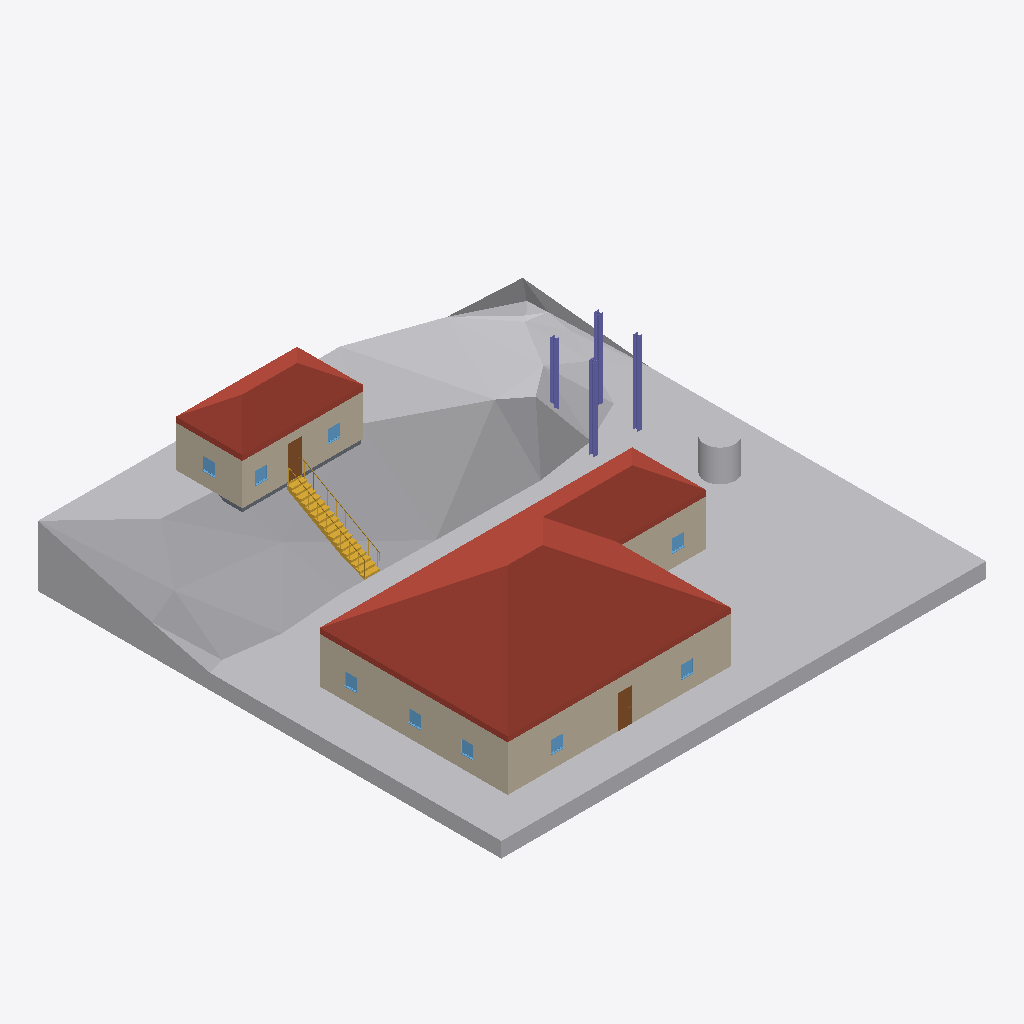
Isometric view of an IFC building model (IFC-SPF (STEP), schema IFC2X3, length unit metre), seen from the south-west, elements coloured by IFC class: 9 windows (light blue), 5 walls (beige), 4 columns (violet), 2 other elements (light grey), 2 roofs (red-brown), 2 doors (brown), 1 stair (yellow), 1 slab (grey).
Extent 31.9 m × 30.5 m × 8.3 m (x, y, z). Storeys (3): Nivel 1 at 0.00 m; Nivel 2 at 3.00 m; Nivel 3 at 5.70 m. Elements (40): 14 IfcWindow, 10 IfcWallStandardCase, 4 IfcColumn, 4 IfcDoor, 2 IfcBuildingElementProxy, 2 IfcRoof, 2 IfcSlab, 1 IfcCovering, 1 IfcStair.

HEADER;
FILE_DESCRIPTION(('ViewDefinition [CoordinationView_V2.0]','RevitIdentifiers [ContentGUID: 13fee947-7e02-4a0f-bb5b-802d75a745b4, VersionGUID: b5a6a2f9-bd81-4b1c-aa40-29052053d4d4, NumberOfSaves: 2]','CoordinateReference [CoordinateBase: Coordenadas compartidas]'),'2;1');
FILE_NAME('demo.ifc','2026-03-23T01:13:05-04:00',(''),(''),'ODA SDAI 24.12','Autodesk Revit 25.4.0.32 (ESP) - IFC 25.4.0.32','');
FILE_SCHEMA(('IFC2X3'));
ENDSEC;
DATA;
#27=IFCPROJECT('0J$kb7VW9A3xjRW2sAMBf4',#18,'0001',$,$,'Nombre de proyecto','Estado de proyecto',(#22),#9347);
#46=IFCSITE('0J$kb7VW9A3xjRW2sAMBf6',#18,'Default',$,$,#45,$,$,.ELEMENT.,(40,25,13,9643),(-3,-42,-20,-772056),0.0,$,$);
#32=IFCBUILDING('0J$kb7VW9A3xjRW2sAMBf5',#18,'',$,$,#30,$,'',.ELEMENT.,$,$,#31);
#35=IFCBUILDINGSTOREY('29TFpHBYXAnw12nix37b4C',#18,'Nivel 1',$,'Nivel:Nivel 1',#34,$,'Nivel 1',.ELEMENT.,0.0);
#39=IFCBUILDINGSTOREY('29TFpHBYXAnw12nix37bGc',#18,'Nivel 2',$,'Nivel:Nivel 1',#38,$,'Nivel 2',.ELEMENT.,2.9999999999999996);
#43=IFCBUILDINGSTOREY('0ihZzmnsX48hDg_XplR0aI',#18,'Nivel 3',$,'Nivel:Nivel 1',#42,$,'Nivel 3',.ELEMENT.,5.699999999999999);
#4436=IFCBUILDINGELEMENTPROXY('0ihZzmnsX48hDg_XplR0dN',#18,'Sólido topográfico:Genérico - 1000 mm:166756',$,'Sólido topográfico:Genérico - 1000 mm',#4202,#4435,'166756',$);
#4109=IFCROOF('0ihZzmnsX48hDg_XplR0cV',#18,'Cubierta básica:Cubierta - por defecto - 30 cm:166700',$,'Cubierta básica:Cubierta - por defecto - 30 cm',#3978,$,'166700',.NOTDEFINED.);
#111=IFCWALLSTANDARDCASE('0ihZzmnsX48hDg_XplR0Nm',#18,'Muro básico:Partición con capa de yeso:165699',$,'Muro básico:Partición con capa de yeso',#99,#110,'165699');
#6191=IFCROOF('0ihZzmnsX48hDg_XplR1BN',#18,'Cubierta básica:Cubierta - por defecto - 30 cm:168036',$,'Cubierta básica:Cubierta - por defecto - 30 cm',#6113,$,'168036',.NOTDEFINED.);
#66=IFCWALLSTANDARDCASE('0ihZzmnsX48hDg_XplR0Mt',#18,'Muro básico:Partición con capa de yeso:165636',$,'Muro básico:Partición con capa de yeso',#49,#65,'165636');
#4487=IFCWALLSTANDARDCASE('0ihZzmnsX48hDg_XplR0oz',#18,'Muro básico:Partición con capa de yeso:167438',$,'Muro básico:Partición con capa de yeso',#4475,#4486,'167438');
#157=IFCWALLSTANDARDCASE('0ihZzmnsX48hDg_XplR0K9',#18,'Muro básico:Partición con capa de yeso:165818',$,'Muro básico:Partición con capa de yeso',#145,#156,'165818');
#4464=IFCWALLSTANDARDCASE('0ihZzmnsX48hDg_XplR0zT',#18,'Muro básico:Partición con capa de yeso:167406',$,'Muro básico:Partición con capa de yeso',#4452,#4463,'167406');
#4544=IFCSTAIR('0ihZzmnsX48hDg_XplR0tk',#18,'Escalera moldeada in situ:Escalera:167773',$,'Escalera moldeada in situ:Losa de hormigón - C=17cm H=30cm',#4543,$,'167773',.STRAIGHT_RUN_STAIR.);
#6437=IFCBUILDINGELEMENTPROXY('2XYr1LiQvF3xQcnorPfrem',#18,'Masa 1:Masa 1:170587',$,'Masa 1:Masa 1',#6436,#6434,'170587',$);
#6374=IFCCOLUMN('0ihZzmnsX48hDg_XplR17b',#18,'Pilar HEB:HE300B:168790',$,'Pilar HEB:HE300B',#6373,#6371,'168790');
#6401=IFCCOLUMN('0ihZzmnsX48hDg_XplR17a',#18,'Pilar HEB:HE300B:168791',$,'Pilar HEB:HE300B',#6400,#6398,'168791');
#6347=IFCCOLUMN('0ihZzmnsX48hDg_XplR16M',#18,'Pilar HEB:HE300B:168741',$,'Pilar HEB:HE300B',#6346,#6344,'168741');
#6318=IFCCOLUMN('0ihZzmnsX48hDg_XplR1CD',#18,'Pilar HEB:HE300B:168382',$,'Pilar HEB:HE300B',#6317,#6315,'168382');
#1989=IFCDOOR('0ihZzmnsX48hDg_XplR0el',#18,'Puerta de 1 hoja:80 x 210 cm:166044',$,'Puerta de 1 hoja:80 x 210 cm',#9136,#1985,'166044',2.099999999999983,0.8);
#6107=IFCDOOR('0ihZzmnsX48hDg_XplR1AG',#18,'Puerta de 1 hoja:80 x 210 cm:167971',$,'Puerta de 1 hoja:80 x 210 cm',#9301,#6103,'167971',2.099999999999983,0.8000000000000012);
#6282=IFCSLAB('0ihZzmnsX48hDg_XplR1ED',#18,'Suelo:Por defecto - 30 cm:168254',$,'Suelo:Por defecto - 30 cm',#6272,#6281,'168254',.FLOOR.);
#3866=IFCWINDOW('0ihZzmnsX48hDg_XplR0Ze',#18,'Ventana simple:80 x 80 cm:166491',$,'Ventana simple:80 x 80 cm',#9181,#3862,'166491',0.7999999999999997,0.8);
#6266=IFCWINDOW('0ihZzmnsX48hDg_XplR19D',#18,'Ventana simple:80 x 80 cm:168190',$,'Ventana simple:80 x 80 cm',#9331,#6262,'168190',0.8,0.8);
#3877=IFCWINDOW('0ihZzmnsX48hDg_XplR0Ww',#18,'Ventana simple:80 x 80 cm:166537',$,'Ventana simple:80 x 80 cm',#9151,#3873,'166537',0.7999999999999997,0.7999999999999995);
#3899=IFCWINDOW('0ihZzmnsX48hDg_XplR0WB',#18,'Ventana simple:80 x 80 cm:166584',$,'Ventana simple:80 x 80 cm',#9091,#3895,'166584',0.7999999999999997,0.7999999999999995);
#3888=IFCWINDOW('0ihZzmnsX48hDg_XplR0WJ',#18,'Ventana simple:80 x 80 cm:166560',$,'Ventana simple:80 x 80 cm',#9166,#3884,'166560',0.7999999999999997,0.8);
#3910=IFCWINDOW('0ihZzmnsX48hDg_XplR0Xk',#18,'Ventana simple:80 x 80 cm:166621',$,'Ventana simple:80 x 80 cm',#9106,#3906,'166621',0.7999999999999997,0.8);
#6233=IFCWINDOW('0ihZzmnsX48hDg_XplR1BB',#18,'Ventana simple:80 x 80 cm:168056',$,'Ventana simple:80 x 80 cm',#9286,#6229,'168056',0.8,0.8);
#6255=IFCWINDOW('0ihZzmnsX48hDg_XplR19b',#18,'Ventana simple:80 x 80 cm:168150',$,'Ventana simple:80 x 80 cm',#9316,#6251,'168150',0.8,0.7999999999999998);
#3921=IFCWINDOW('0ihZzmnsX48hDg_XplR0XA',#18,'Ventana simple:80 x 80 cm:166649',$,'Ventana simple:80 x 80 cm',#9121,#3917,'166649',0.7999999999999997,0.8);
ENDSEC;
